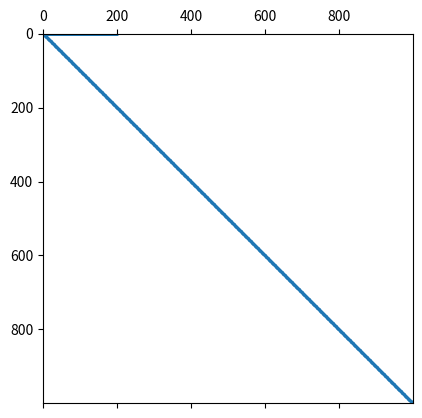

Python code for this plot:
"""
Solve a linear system
=======================

Construct a 1000x1000 lil_array and add some values to it, convert it
to CSR format and solve A x = b for x:and solve a linear system with a
direct solver.
"""

import matplotlib.pyplot as plt
import numpy as np
import scipy as sp

rng = np.random.default_rng(27446968)

mtx = sp.sparse.lil_array((1000, 1000), dtype=np.float64)
mtx[0, :100] = rng.random(100)
mtx[1, 100:200] = mtx[0, :100]
mtx.setdiag(rng.random(1000))

plt.clf()
plt.spy(mtx, marker=".", markersize=2)
plt.show()

mtx = mtx.tocsr()
rhs = rng.random(1000)

x = sp.sparse.linalg.spsolve(mtx, rhs)

print(f"residual: {np.linalg.norm(mtx * x - rhs)!r}")
